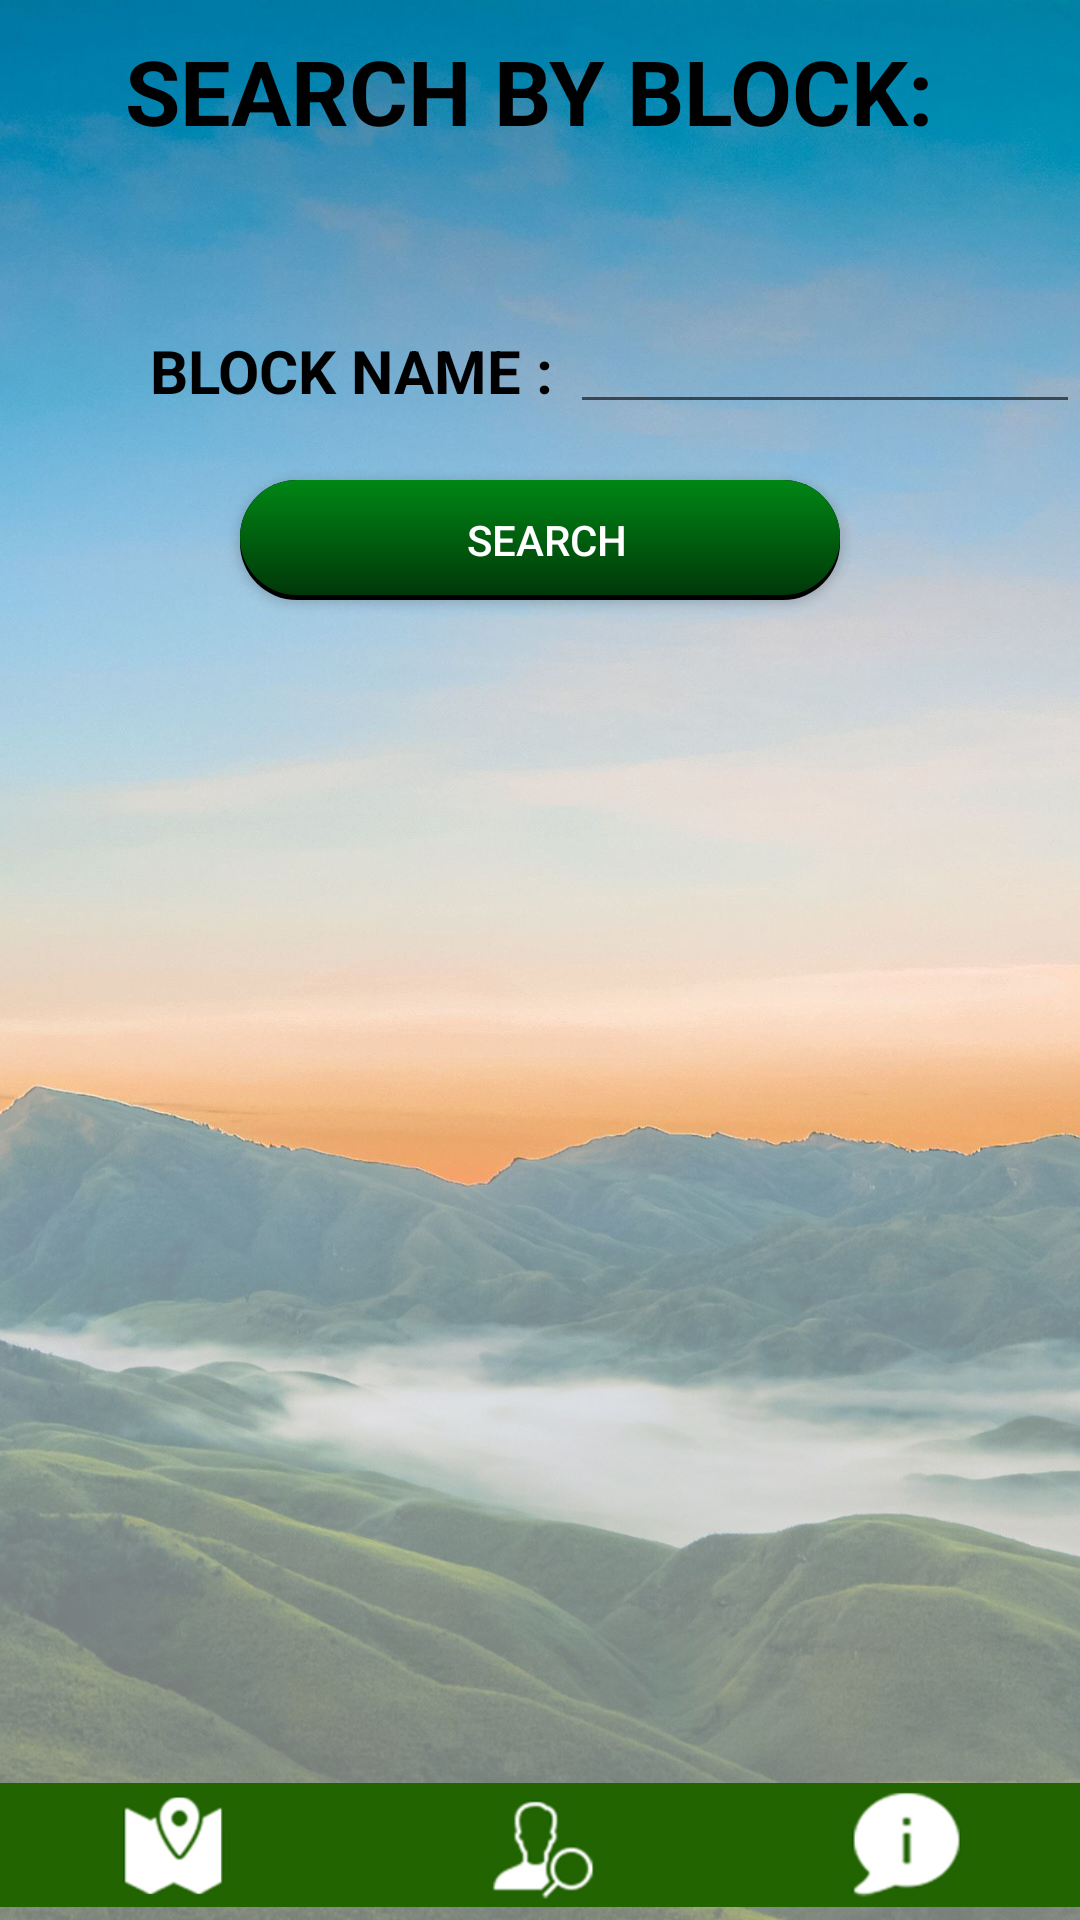

Layout XML and referenced resources for this Android screen:
<!-- AndroidManifest.xml: application theme Theme.Tribe -->
<!-- res/layout/activity_blocksearch.xml -->
<?xml version="1.0" encoding="utf-8"?>
<RelativeLayout xmlns:android="http://schemas.android.com/apk/res/android"
    xmlns:app="http://schemas.android.com/apk/res-auto"
    xmlns:tools="http://schemas.android.com/tools"
    android:layout_width="match_parent"
    android:layout_height="match_parent"
    android:background="@drawable/bg2"
    tools:context=".Blocksearch">

    <TextView
        android:layout_width="wrap_content"
        android:layout_height="40dp"
        android:layout_centerHorizontal="true"
        android:layout_marginLeft="10dp"
        android:layout_marginTop="10dp"
        android:text="SEARCH BY BLOCK: "
        android:textColor="@color/black"
        android:textSize="30dp"
        android:textStyle="bold" />


    <TextView
        android:layout_width="wrap_content"
        android:layout_height="30dp"
        android:layout_marginLeft="50dp"
        android:layout_marginTop="110dp"
        android:text="BLOCK NAME : "
        android:textColor="@color/black"
        android:textSize="20dp"
        android:textStyle="bold" />


    <EditText
        android:id="@+id/block"
        android:layout_width="200dp"
        android:layout_height="wrap_content"
        android:layout_marginLeft="190dp"
        android:layout_marginTop="100dp" />

    <Button
        android:id="@+id/btnsearch"
        android:layout_width="200dp"
        android:layout_height="40dp"
        android:layout_marginLeft="10dp"
        android:layout_marginTop="160dp"
        android:background="@drawable/buttonstyle"
        android:text="SEARCH"
        android:layout_centerHorizontal="true"
        android:textColor="@color/white" />
    <ImageView
        android:layout_width="wrap_content"
        android:layout_height="50dp"
        android:layout_alignParentBottom="true"
        android:src="@drawable/nav"/>

    <Button
        android:layout_width="135dp"
        android:layout_height="50dp"
        android:id="@+id/map"
        android:layout_alignParentBottom="true"
        android:background="@android:color/transparent" />
    <Button
        android:layout_width="135dp"
        android:layout_height="50dp"
        android:id="@+id/search"
        android:layout_marginLeft="135dp"
        android:layout_alignParentBottom="true"
        android:background="@android:color/transparent" />
    <Button
        android:layout_width="135dp"
        android:layout_height="50dp"
        android:id="@+id/about"
        android:layout_marginLeft="270dp"
        android:layout_alignParentBottom="true"
        android:background="@android:color/transparent" />


</RelativeLayout>
<!-- resources referenced by this layout -->
<resources>
  <!-- drawable bg2: jpg bitmap (drawable-v24, 409730 bytes) -->
  <!-- drawable buttonstyle: vector/xml drawable (drawable, 2066 chars, omitted) -->
  <!-- drawable nav: jpg bitmap (drawable-v24, 25793 bytes) -->
  <style name="Theme.Tribe" parent="Theme.MaterialComponents.DayNight.DarkActionBar">
          
          <item name="colorPrimary">#216400</item>
          <item name="colorPrimaryVariant">@color/purple_700</item>
          
          <item name="colorOnPrimary">@color/white</item>
  
          
          <item name="colorSecondary">@color/teal_200</item>
          <item name="colorSecondaryVariant">@color/teal_700</item>
          <item name="colorOnSecondary">@color/black</item>
          
          <item name="android:statusBarColor" tools:targetApi="l">?attr/colorPrimaryVariant</item>
          
      </style>
  <!-- not gathered from this repository: default colours our renderer supplied (Android Studio template values) -->
  <color name="purple_700">#FF3700B3</color>
  <color name="teal_200">#FF03DAC5</color>
  <color name="teal_700">#FF018786</color>
  <color name="black">#FF000000</color>
  <color name="white">#FFFFFFFF</color>
</resources>
